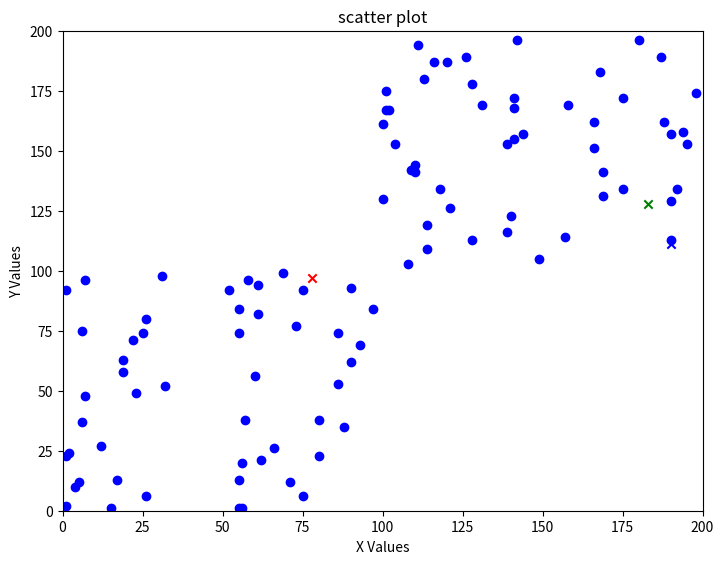
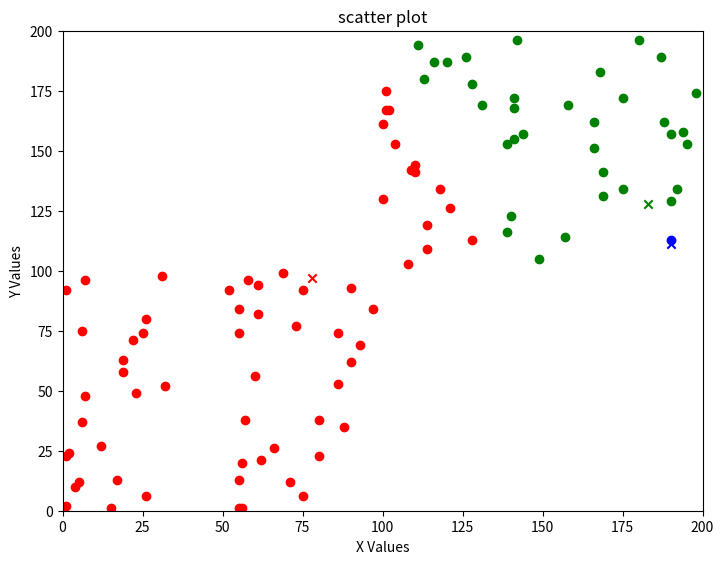
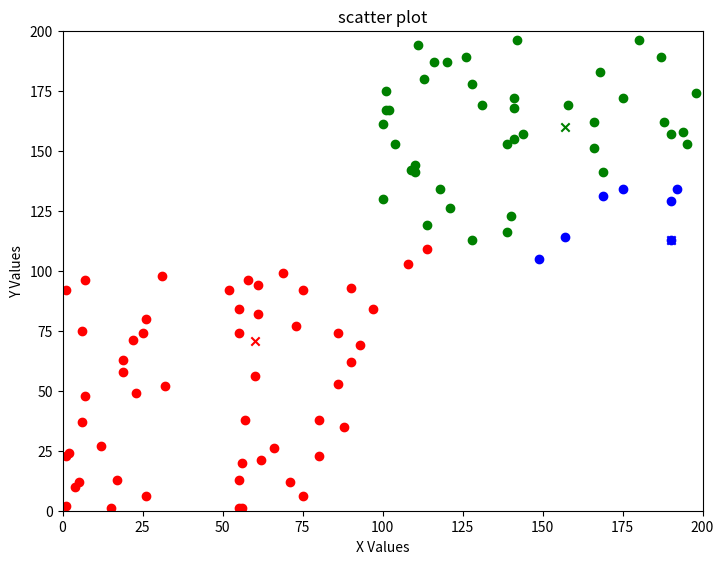
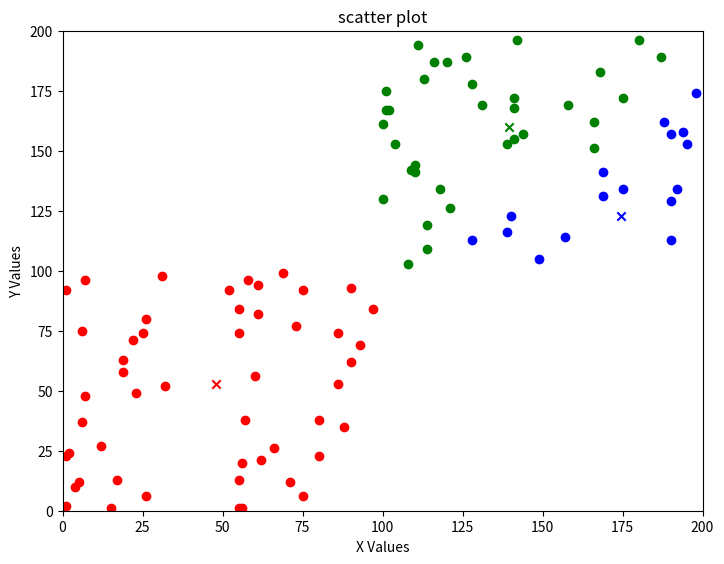
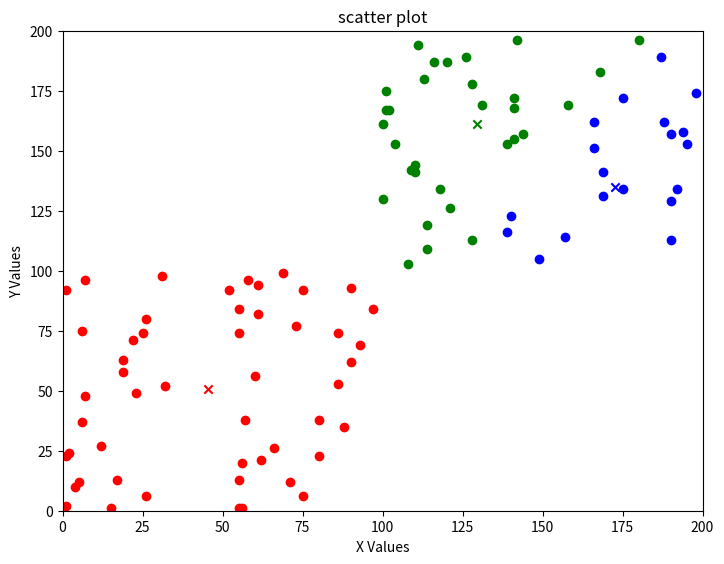
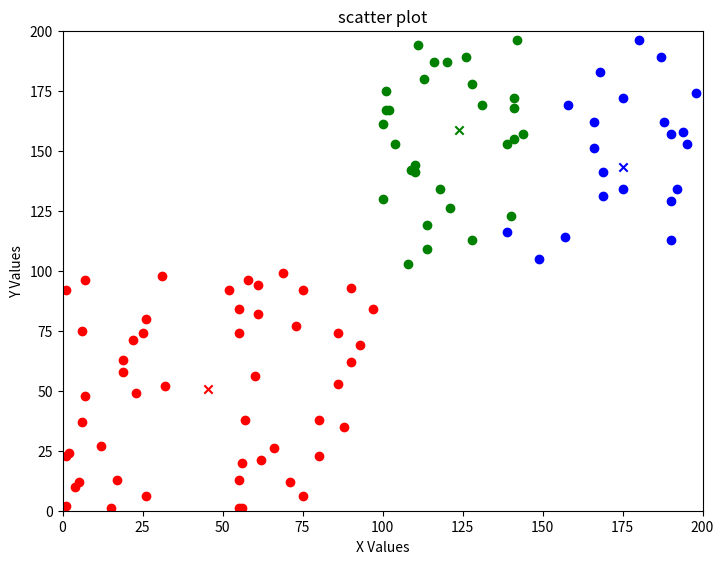

These figures' Python source, in order:
import numpy as np
import matplotlib.pyplot as plt

class KMeanCluster:
    def __init__(self,seed,datapoints_num,cluster_num):
        """Initialises random dataset using a seed number (seed) and
        guesses a defined number of cluster means (cluster_num).
        Returns a plot of the dataset and initial cluster mean guesses"""
        self.seed = seed
        self.datapoints_num = datapoints_num
        self.cluster_num = cluster_num
        np.random.seed(self.seed)
        self.cluster_coord = np.random.rand(self.datapoints_num,2)*100
        half_points = int(self.datapoints_num / 2)
        self.cluster_coord[:half_points,:] = self.cluster_coord[:half_points,:] + 100
        self.cluster_coord = np.floor(self.cluster_coord)
        cluster_mean = np.random.rand(self.cluster_num,2)*200
        cluster_mean = np.floor(cluster_mean)
        self.cluster_mean = cluster_mean
        self.plot_original_dataset()

    def classify_cluster(self):
        """Classifies the cluster points depending on their euclidian distance
        from the closest mean point"""
        for n in range(self.cluster_num):
            difference_matrix = (self.cluster_coord - self.cluster_mean[n])**2
            difference_matrix = np.sum(difference_matrix,axis=1)
            difference_matrix = np.sqrt(difference_matrix)
            difference_matrix = np.reshape(difference_matrix,(self.datapoints_num,-1))
            if n == 0:
                result_diff_matrix = difference_matrix
            else:
                result_diff_matrix = np.append(result_diff_matrix,difference_matrix,axis=1)
        min_diff_matrix = np.amin(result_diff_matrix,axis=1)
        min_diff_matrix = np.array(min_diff_matrix)[:,None]
        cluster_allocation_filter = np.equal(result_diff_matrix,min_diff_matrix)
        self.cluster_classified = []
        for cols in range(self.cluster_num):
            filtered_cluster_column = self.cluster_coord[cluster_allocation_filter[:,cols]]
            if filtered_cluster_column.size == 0:
                self.cluster_num -= 1 # Removes a mean point if there are no points classified to it.
            else:
                self.cluster_classified.append(filtered_cluster_column)
        self.plot_result_dataset()

    def next_classify_iteration(self):
        """Redefines the mean points as the mean of their classified
        dataset, then runs the classification process again."""
        new_means = []
        for n in range(self.cluster_num):
            x = np.mean(self.cluster_classified[n][:,0])
            y = np.mean(self.cluster_classified[n][:,1])
            new_means.append([x,y])
        self.cluster_mean = new_means
        self.classify_cluster()

    def __plot_set_up(self):
        """Sets up the matlib.plt for all plotting functions"""
        self.color_table = ['b','g','r','c','m','y','k']
        fig=plt.figure()
        self.ax=fig.add_axes([0,0,1,1])
        self.ax.set_title('scatter plot')
        self.ax.set_xlabel('X Values')
        self.ax.set_ylabel('Y Values')
        plt.xlim((0,200))
        plt.ylim((0,200))

    def plot_original_dataset(self):
        """Plots the starting dataset and mean guesses prior to classification"""
        self.__plot_set_up()
        self.ax.scatter(self.cluster_coord[:,0],self.cluster_coord[:,1],color=self.color_table[0])
        for num in range(self.cluster_num):
            self.ax.scatter(self.cluster_mean[num][0],self.cluster_mean[num][1],marker="x",color=self.color_table[num%7])
        plt.show()

    def plot_result_dataset(self):
        """Plots the classified dataset based on the mean guesses"""
        self.__plot_set_up()
        for num in range(self.cluster_num):
            self.ax.scatter(np.array(self.cluster_classified[num])[:,0],np.array(self.cluster_classified[num])[:,1],color=self.color_table[num%7])
            self.ax.scatter(self.cluster_mean[num][0],self.cluster_mean[num][1],marker="x",color=self.color_table[num%7])
        plt.show()

cluster1 = KMeanCluster(1,100,3)
cluster1.classify_cluster()
cluster1.next_classify_iteration()
cluster1.next_classify_iteration()
cluster1.next_classify_iteration()
cluster1.next_classify_iteration()